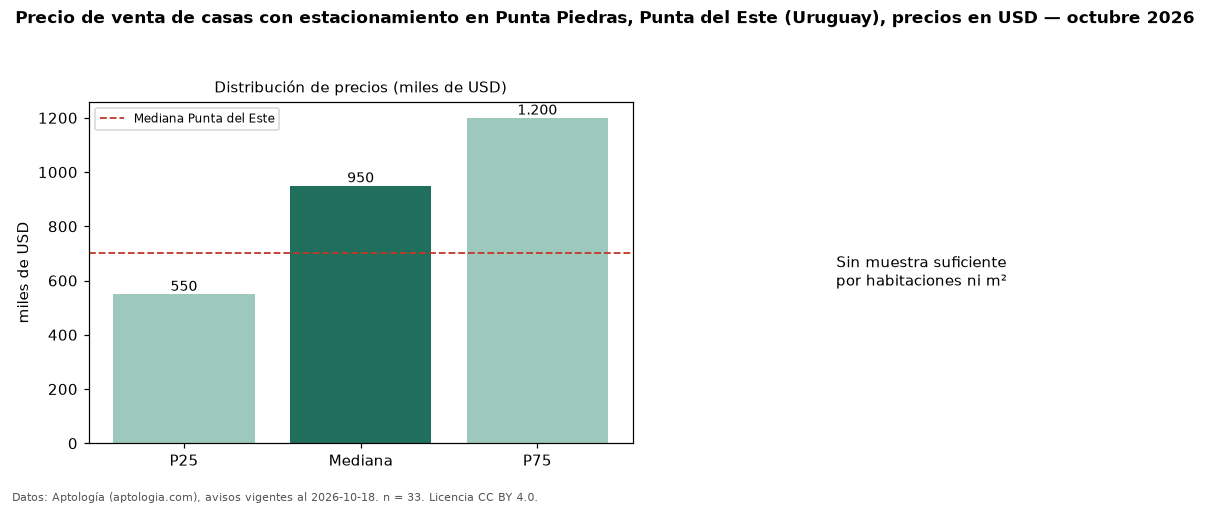

Values plotted in this chart, from the file beside it:
seccion, metrica, valor, moneda, n
filtro, parq1, con estacionamiento, , 33
precio, p25, 550000, USD, 33
precio, mediana, 950000, USD, 33
precio, p75, 1200000, USD, 33
precio, minimo, 260000, USD, 33
precio, maximo, 4800000, USD, 33
m2, area_mediana_m2, 352.0, m2, 28
banos, mediana_banos, 3.0, , 
parqueadero, pct_con_parqueadero, 100.0, %, 33
habitaciones, 3+, 1025000, USD, 32
ciudad, mediana_ciudad_referencia, 700000, USD, 
ciudad, mediana_m2_ciudad, 2734, USD, 
fuente, fecha_datos, 2026-10-18, , 
fuente, atribucion, https://www.aptologia.com/uy/venta/punta…, , 
fuente, licencia, CC BY 4.0, , 
